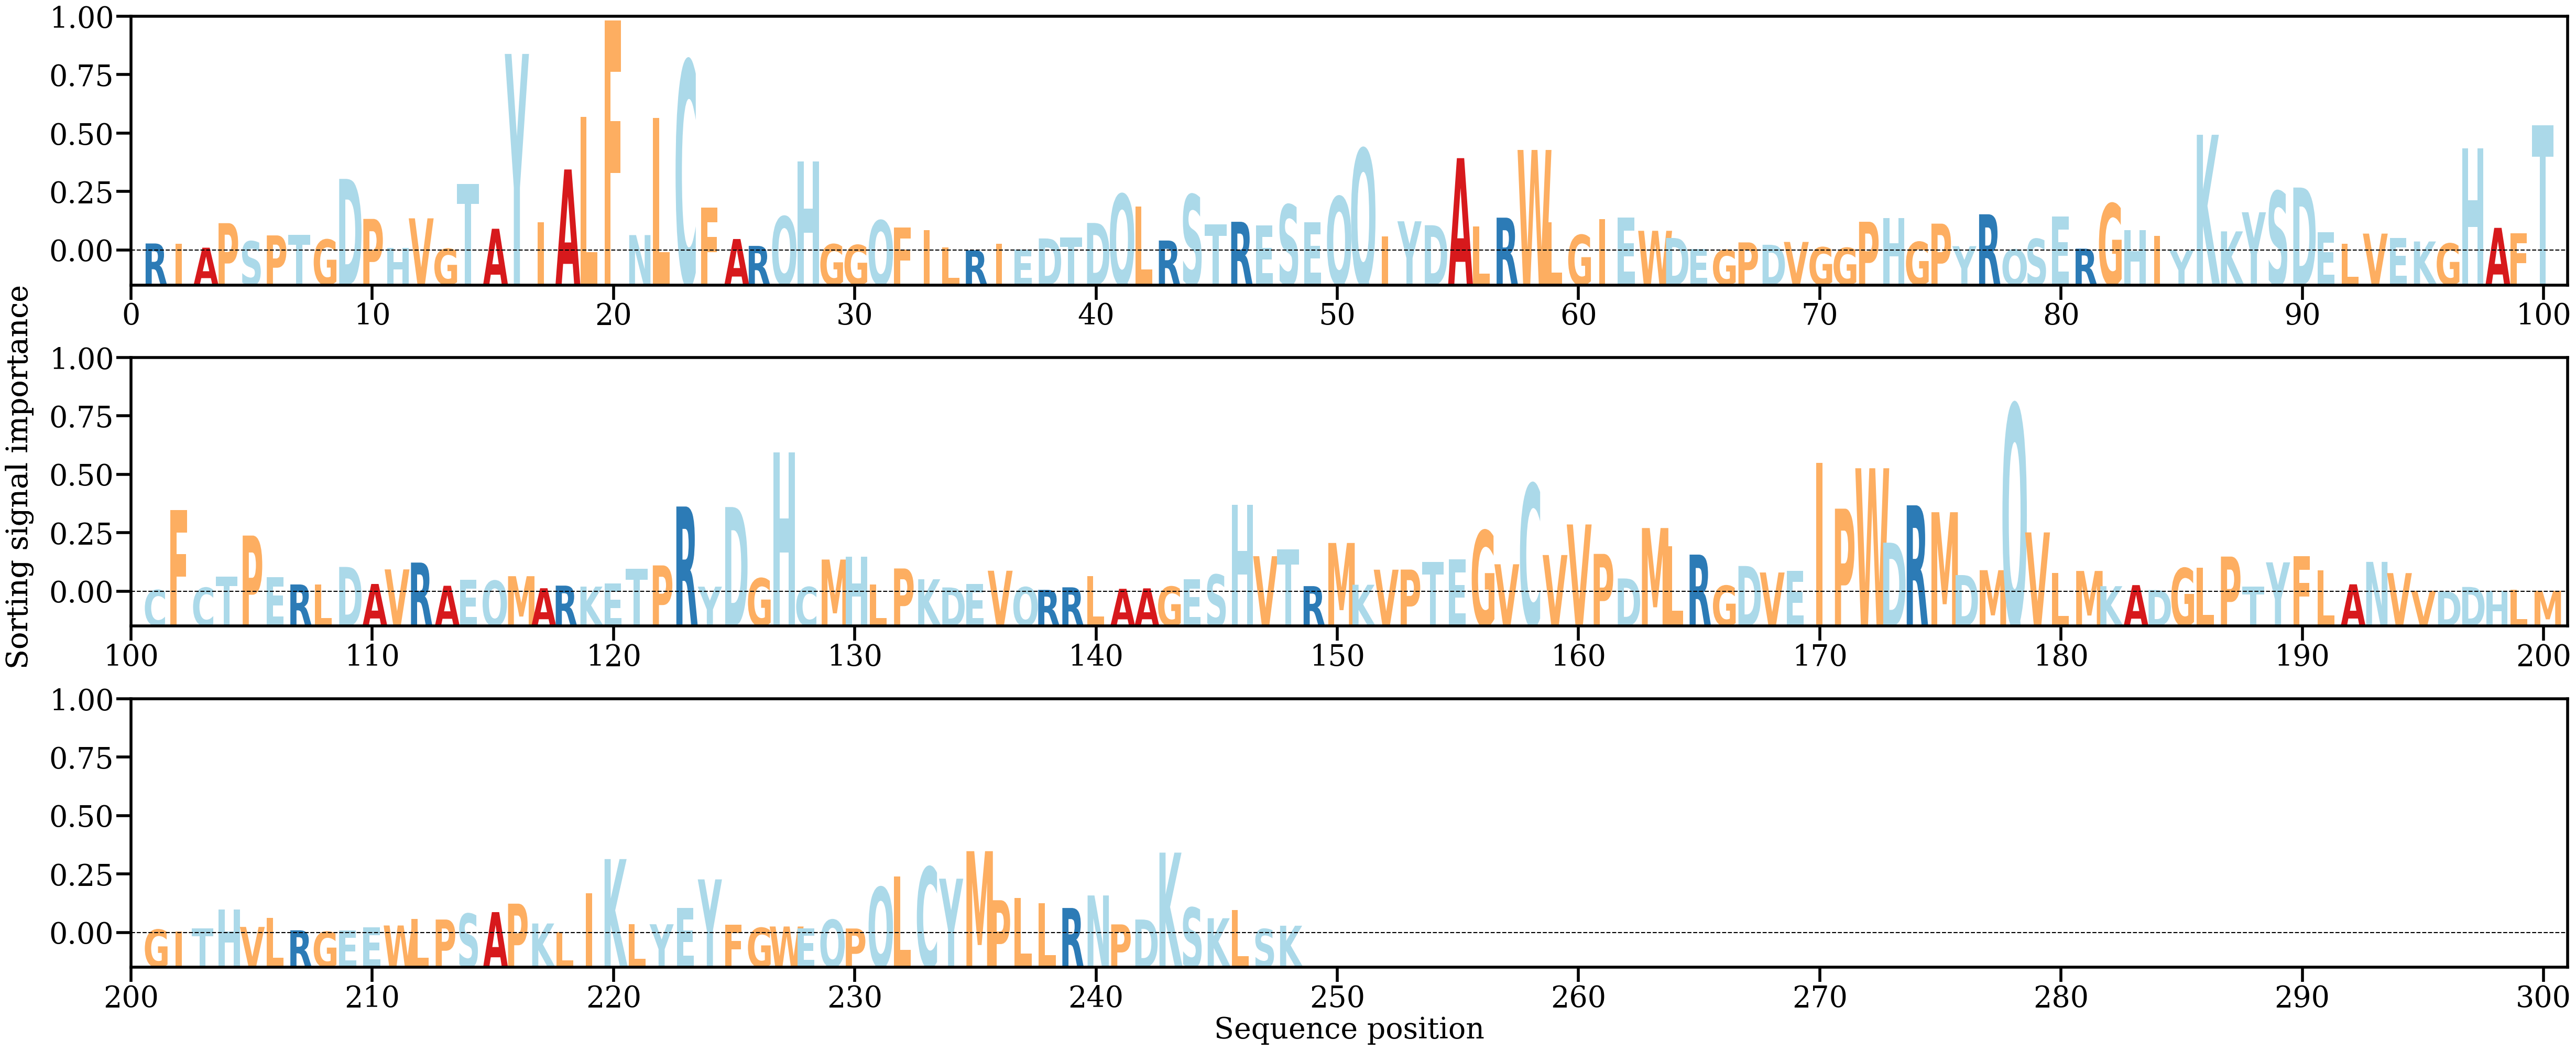

The data file committed next to this chart (first rows):
AA, Alpha
R, [0.00097086]
I, [0.00092855]
A, [0.00041982]
P, [0.00362183]
S, [0.00125689]
P, [0.0020242]
T, [0.00208416]
G, [0.00147898]
D, [0.00940147]
P, [0.00417735]
H, [0.00036866]
V, [0.00425194]
G, [0.00027742]
T, [0.00871439]
A, [0.002892]
Y, [0.02571222]
I, [0.00374021]
A, [0.01063002]
L, [0.0175003]
F, [0.03008]
N, [0.00206624]
L, [0.01735409]
C, [0.02477392]
F, [0.00568789]
A, [0.00155261]
R, [0.00065393]
Q, [0.00449113]
H, [0.01166035]
G, [0.00087567]
G, [0.00077233]
Q, [0.00397422]
F, [0.00307248]
I, [0.00269857]
L, [0.00048139]
R, [8.189127e-05]
I, [0.00094692]
E, [0.00018208]
D, [0.00162555]
T, [0.00174419]
D, [0.00364962]
Q, [0.00740432]
L, [0.00578759]
R, [0.00135617]
S, [0.00734763]
T, [0.00347356]
R, [0.00380214]
E, [0.00335902]
S, [0.00602738]
E, [0.00376432]
Q, [0.00708578]
Q, [0.01331617]
I, [0.00191613]
Y, [0.00386688]
D, [0.00335203]
A, [0.01210816]
L, [0.0032196]
R, [0.00433939]
W, [0.01317846]
L, [0.0037381]
G, [0.00208477]
... 188 more rows
